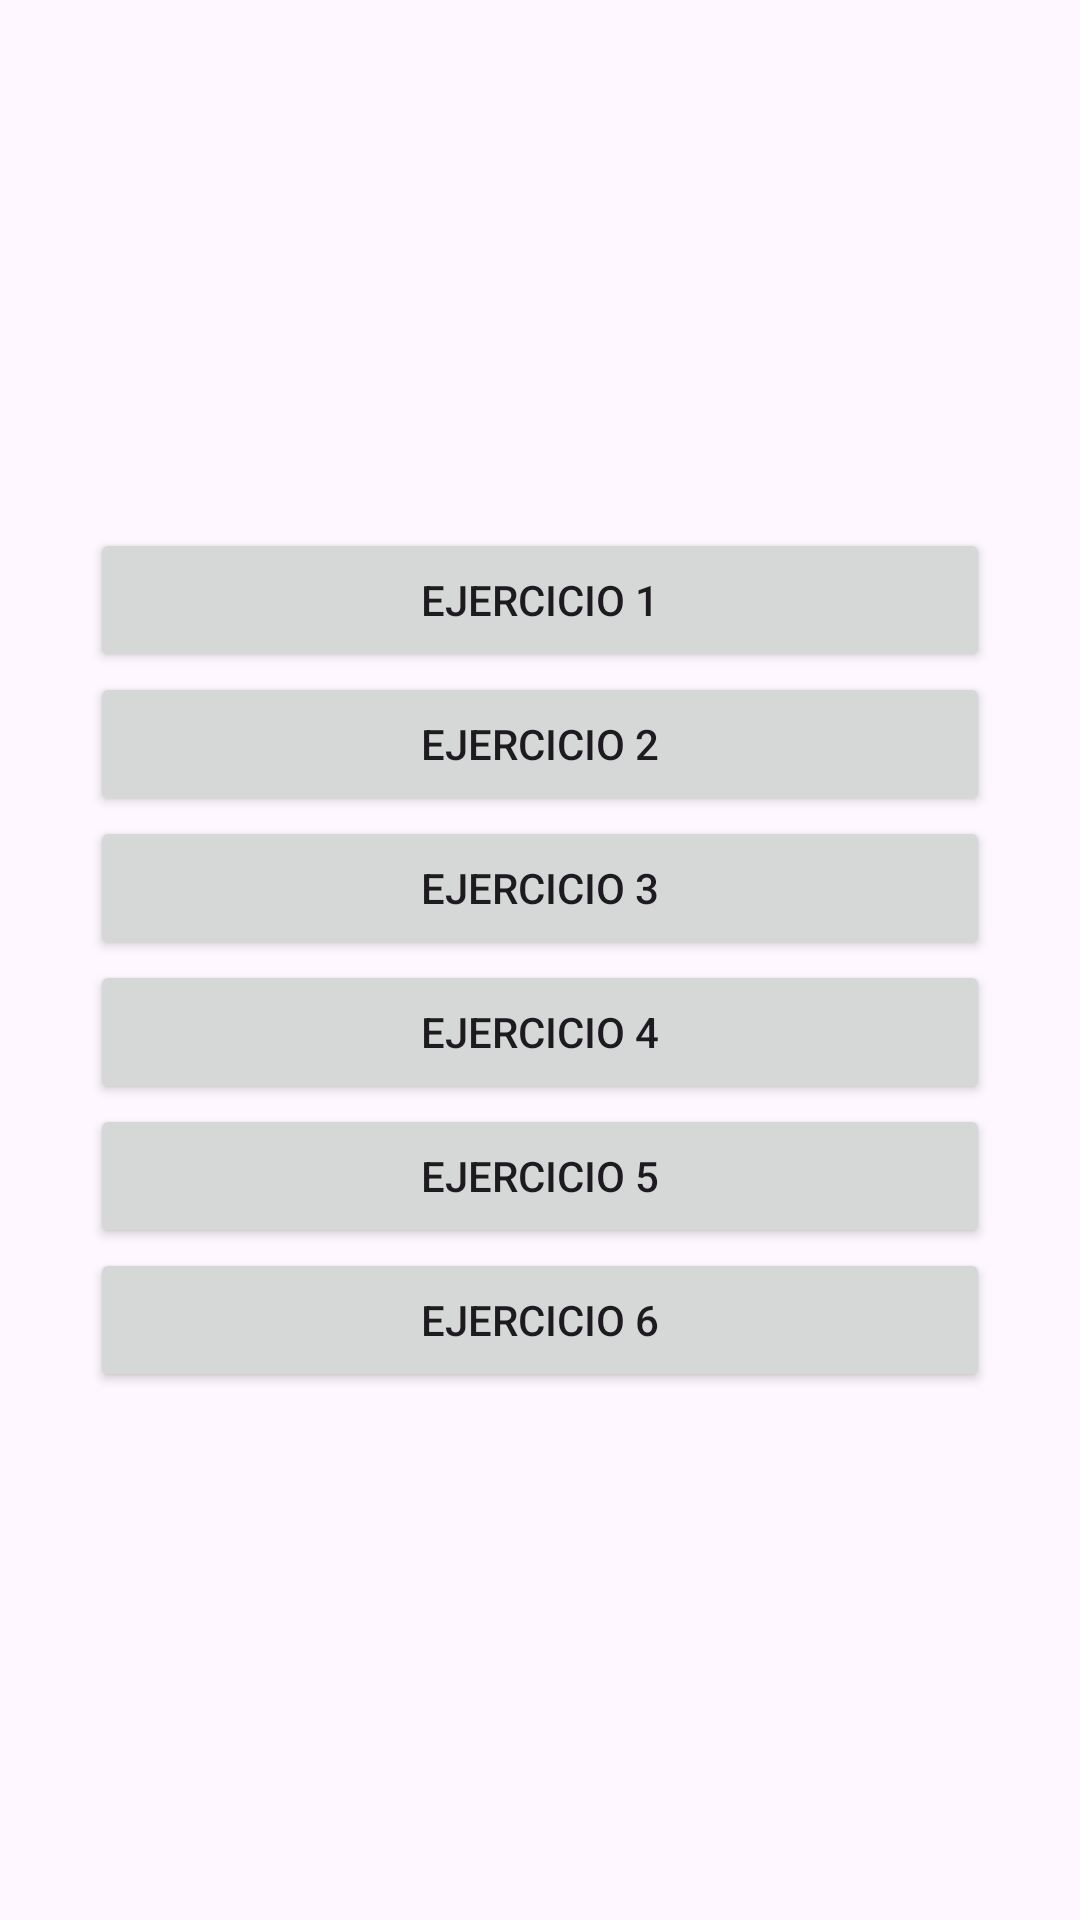

This screen was rendered from an Android layout file. Write that file and the resources it references.
<!-- AndroidManifest.xml: application theme Theme.Tema6PM -->
<!-- res/layout/activity_main.xml -->
<?xml version="1.0" encoding="utf-8"?>
<androidx.constraintlayout.widget.ConstraintLayout xmlns:android="http://schemas.android.com/apk/res/android"
    xmlns:app="http://schemas.android.com/apk/res-auto"
    xmlns:tools="http://schemas.android.com/tools"
    android:layout_width="match_parent"
    android:layout_height="match_parent"
    tools:context=".MainActivity">

    <LinearLayout
        android:layout_width="match_parent"
        android:layout_height="match_parent"
        app:layout_constraintTop_toTopOf="parent"
        app:layout_constraintTop_toBottomOf="parent"
        app:layout_constraintStart_toStartOf="parent"
        android:gravity="center"
        android:orientation="vertical">

        <Button
            android:layout_marginHorizontal="30dp"
            android:layout_width="match_parent"
            android:layout_height="wrap_content"
            android:text="Ejercicio 1"
            android:onClick="pasar"
            android:id="@+id/ej1"
            />

        <Button
            android:layout_marginHorizontal="30dp"
            android:layout_width="match_parent"            android:layout_height="wrap_content"
            android:text="Ejercicio 2"
            android:onClick="pasar"
            android:id="@+id/ej2"
            />

        <Button
            android:layout_marginHorizontal="30dp"
            android:layout_width="match_parent"            android:layout_height="wrap_content"
            android:text="Ejercicio 3"
            android:onClick="pasar"
            android:id="@+id/ej3"
            />

        <Button
            android:layout_marginHorizontal="30dp"
            android:layout_width="match_parent"            android:layout_height="wrap_content"
            android:text="Ejercicio 4"
            android:onClick="pasar"
            android:id="@+id/ej4"
            />

        <Button
            android:layout_marginHorizontal="30dp"
            android:layout_width="match_parent"            android:layout_height="wrap_content"
            android:text="Ejercicio 5"
            android:onClick="pasar"
            android:id="@+id/ej5"
            />

        <Button
            android:layout_marginHorizontal="30dp"
            android:layout_width="match_parent"            android:layout_height="wrap_content"
            android:text="Ejercicio 6"
            android:onClick="pasar"
            android:id="@+id/ej6"
            />

    </LinearLayout>

</androidx.constraintlayout.widget.ConstraintLayout>
<!-- resources referenced by this layout -->
<resources>
  <style name="Theme.Tema6PM" parent="Base.Theme.Tema6PM" />
  <style name="Base.Theme.Tema6PM" parent="Theme.Material3.DayNight.NoActionBar">
          
          
      </style>
</resources>
